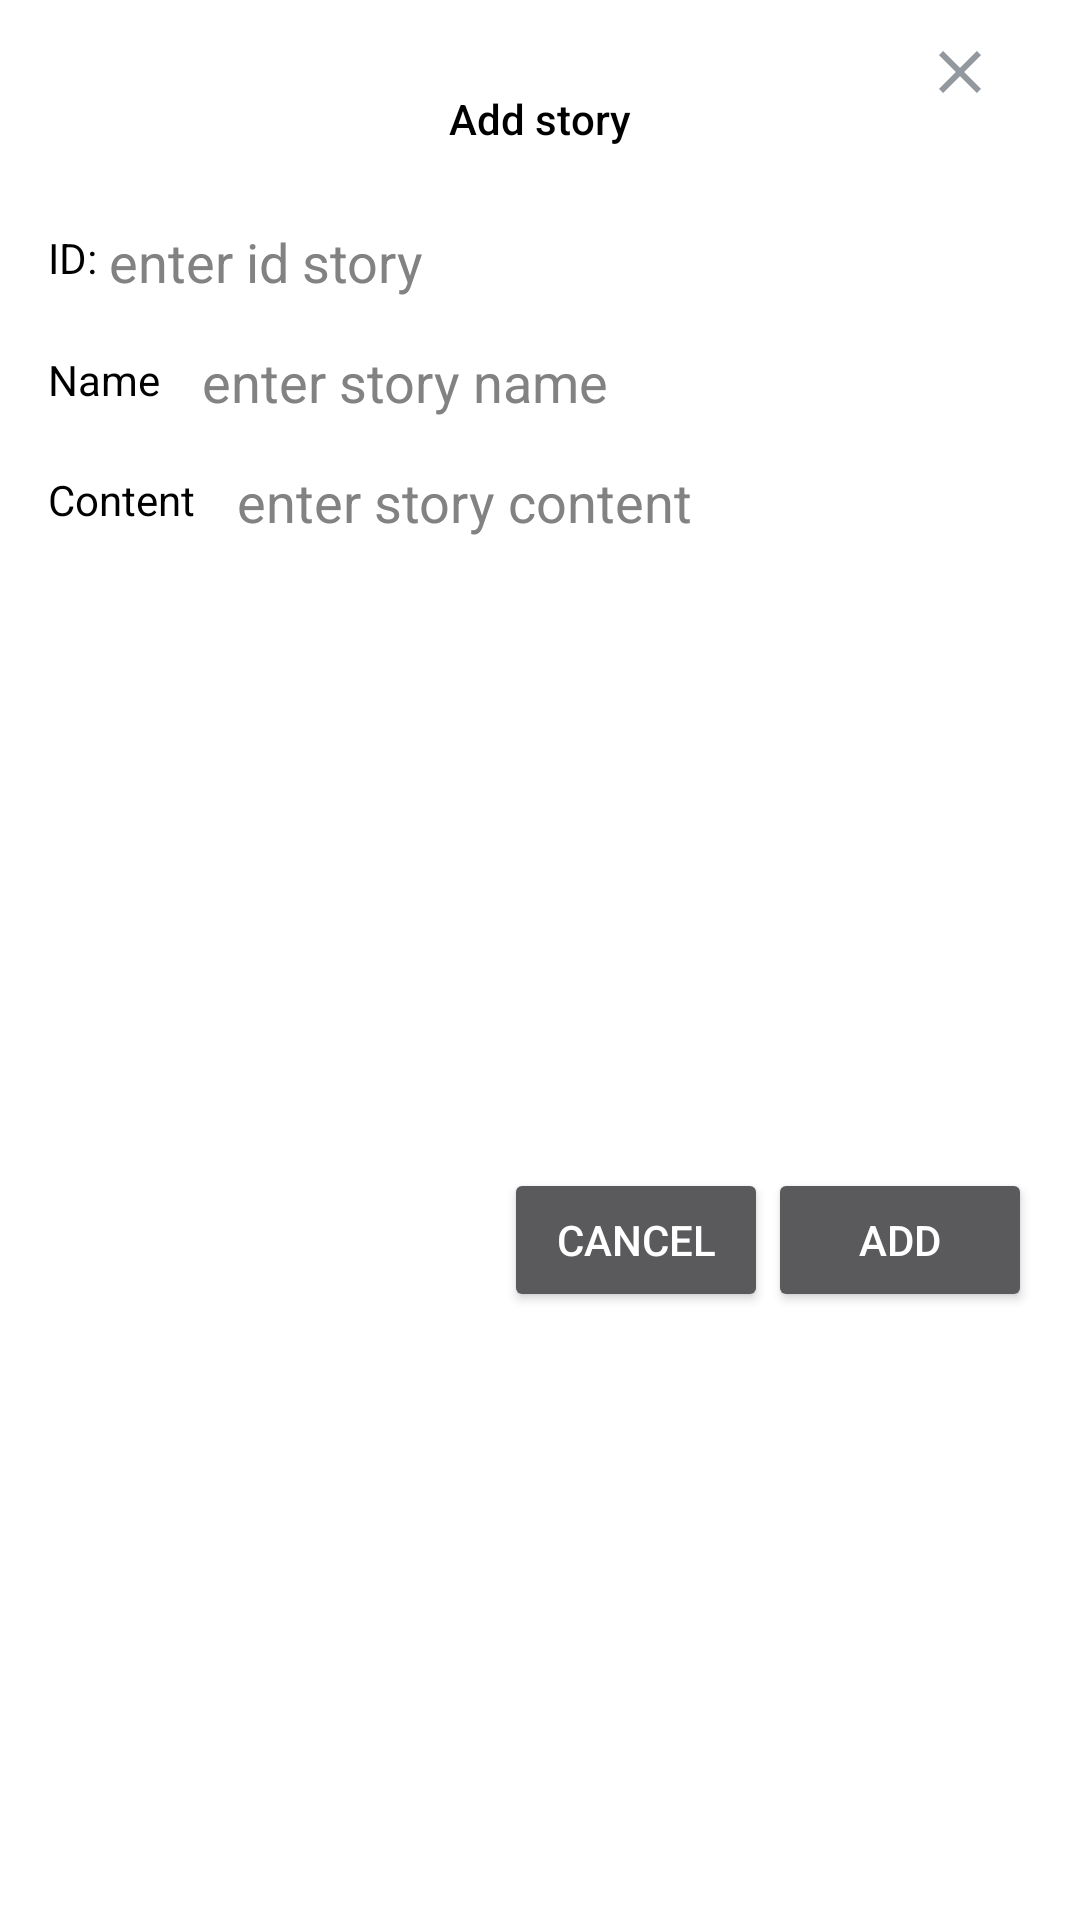

Reconstruct the res/layout file that produces this screen, plus the resources it refers to.
<!-- AndroidManifest.xml: application theme Theme.ProjectExample -->
<!-- res/layout/add_story_dialog.xml -->
<?xml version="1.0" encoding="utf-8"?>
<androidx.constraintlayout.widget.ConstraintLayout xmlns:android="http://schemas.android.com/apk/res/android"
    xmlns:app="http://schemas.android.com/apk/res-auto"
    xmlns:tools="http://schemas.android.com/tools"
    android:layout_width="match_parent"
    android:layout_height="wrap_content"
    android:layout_gravity="center"
    android:background="#FFFFFF"
    android:paddingHorizontal="16dp">

    <androidx.appcompat.widget.AppCompatTextView
        android:id="@+id/add_tv"
        android:layout_width="wrap_content"
        android:layout_height="wrap_content"
        android:layout_marginTop="30dp"
        android:fontFamily="sans-serif-medium"
        android:text="Add story"
        android:textColor="@color/black"
        app:layout_constraintEnd_toEndOf="parent"
        app:layout_constraintStart_toStartOf="parent"
        app:layout_constraintTop_toTopOf="parent" />

    <androidx.appcompat.widget.AppCompatImageView
        android:id="@+id/close_icon"
        android:layout_width="48dp"
        android:layout_height="48dp"
        android:scaleType="centerInside"
        app:layout_constraintEnd_toEndOf="parent"
        app:layout_constraintTop_toTopOf="parent"
        app:srcCompat="@drawable/close_icon" />

    <androidx.constraintlayout.widget.ConstraintLayout
        android:id="@+id/id_story_ct"
        android:layout_width="match_parent"
        android:layout_height="wrap_content"
        android:layout_marginTop="16dp"
        android:background="@drawable/schedule_button_backgr"
        app:layout_constraintEnd_toEndOf="parent"
        app:layout_constraintStart_toStartOf="parent"
        app:layout_constraintTop_toBottomOf="@id/add_tv">

        <androidx.appcompat.widget.AppCompatTextView
            android:id="@+id/name_category_tv"
            android:layout_width="wrap_content"
            android:layout_height="wrap_content"
            android:text="ID:"
            android:textColor="@color/black"
            android:inputType="number"
            app:layout_constraintBottom_toBottomOf="parent"
            app:layout_constraintStart_toStartOf="parent"
            app:layout_constraintTop_toTopOf="parent"
            tools:ignore="TouchTargetSizeCheck" />
        <androidx.appcompat.widget.AppCompatEditText
            android:id="@+id/id_story_edt"
            android:layout_width="0dp"
            android:layout_height="wrap_content"
            android:hint="enter id story"
            android:textColor="@color/black"
            android:textColorHint="#828282"
            app:layout_constraintBottom_toBottomOf="parent"
            app:layout_constraintEnd_toEndOf="parent"
            app:layout_constraintStart_toEndOf="@id/name_category_tv"
            app:layout_constraintTop_toTopOf="parent" />

    </androidx.constraintlayout.widget.ConstraintLayout>



    <androidx.constraintlayout.widget.ConstraintLayout
        android:id="@+id/name_story_ct"
        android:layout_width="match_parent"
        android:layout_height="40dp"
        android:background="@drawable/schedule_button_backgr"
        app:layout_constraintEnd_toEndOf="parent"
        app:layout_constraintStart_toStartOf="parent"
        app:layout_constraintTop_toBottomOf="@id/id_story_ct">

        <androidx.appcompat.widget.AppCompatTextView
            android:id="@+id/name_story_tv"
            android:layout_width="wrap_content"
            android:layout_height="wrap_content"
            android:text="Name"
            android:textColor="@color/black"
            app:layout_constraintBottom_toBottomOf="parent"
            app:layout_constraintStart_toStartOf="parent"
            app:layout_constraintTop_toTopOf="parent" />

        <androidx.appcompat.widget.AppCompatEditText
            android:id="@+id/name_story_edt"
            android:layout_width="0dp"
            android:layout_height="wrap_content"
            android:layout_marginStart="10dp"
            android:hint="enter story name"
            android:textColor="@color/black"
            android:textColorHint="#828282"
            app:layout_constraintBottom_toBottomOf="parent"
            app:layout_constraintEnd_toEndOf="parent"
            app:layout_constraintStart_toEndOf="@id/name_story_tv"
            app:layout_constraintTop_toTopOf="parent" />



    </androidx.constraintlayout.widget.ConstraintLayout>

    <androidx.constraintlayout.widget.ConstraintLayout
        android:id="@+id/content_story_ct"
        android:layout_width="match_parent"
        android:layout_height="40dp"
        android:background="@drawable/schedule_button_backgr"
        app:layout_constraintEnd_toEndOf="parent"
        app:layout_constraintStart_toStartOf="parent"
        app:layout_constraintTop_toBottomOf="@id/name_story_ct">

        <androidx.appcompat.widget.AppCompatTextView
            android:id="@+id/content_story_tv"
            android:layout_width="wrap_content"
            android:layout_height="wrap_content"
            android:text="Content"
            android:textColor="@color/black"
            app:layout_constraintBottom_toBottomOf="parent"
            app:layout_constraintStart_toStartOf="parent"
            app:layout_constraintTop_toTopOf="parent" />

        <androidx.appcompat.widget.AppCompatEditText
            android:id="@+id/content_story_edt"
            android:layout_width="0dp"
            android:layout_height="wrap_content"
            android:layout_marginStart="10dp"
            android:hint="enter story content"
            android:textColor="@color/black"
            android:textColorHint="#828282"
            app:layout_constraintBottom_toBottomOf="parent"
            app:layout_constraintEnd_toEndOf="parent"
            app:layout_constraintStart_toEndOf="@id/content_story_tv"
            app:layout_constraintTop_toTopOf="parent" />



    </androidx.constraintlayout.widget.ConstraintLayout>


    <LinearLayout
        android:layout_width="match_parent"
        android:layout_height="wrap_content"
        android:layout_marginVertical="16dp"
        android:gravity="end"
        app:layout_constraintBottom_toBottomOf="parent"
        app:layout_constraintTop_toBottomOf="@id/content_story_ct">

        <androidx.appcompat.widget.AppCompatButton
            android:id="@+id/cancel_btn"
            android:layout_width="wrap_content"
            android:layout_height="wrap_content"
            android:text="CANCEL" />

        <androidx.appcompat.widget.AppCompatButton
            android:id="@+id/add_btn"
            android:layout_width="wrap_content"
            android:layout_height="wrap_content"
            android:text="ADD" />

    </LinearLayout>
</androidx.constraintlayout.widget.ConstraintLayout>
<!-- resources referenced by this layout -->
<resources>
  <color name="black">#FF000000</color>
  <!-- drawable close_icon (drawable) -->
  <vector xmlns:android="http://schemas.android.com/apk/res/android"
      android:width="24dp"
      android:height="24dp"
      android:viewportWidth="24"
      android:viewportHeight="24">
    <path
        android:pathData="M19,6.41L17.59,5L12,10.59L6.41,5L5,6.41L10.59,12L5,17.59L6.41,19L12,13.41L17.59,19L19,17.59L13.41,12L19,6.41Z"
        android:fillColor="#C2C9D1"/>
    <path
        android:pathData="M19,6.41L17.59,5L12,10.59L6.41,5L5,6.41L10.59,12L5,17.59L6.41,19L12,13.41L17.59,19L19,17.59L13.41,12L19,6.41Z"
        android:fillColor="#000000"
        android:fillAlpha="0.25"/>
  </vector>
  <!-- drawable schedule_button_backgr (drawable) -->
  <?xml version="1.0" encoding="utf-8"?>
  <selector xmlns:android="http://schemas.android.com/apk/res/android">
  
  <item android:state_pressed="true">
      <shape android:shape="rectangle">
          <solid android:color="@color/grey_color"/>
      </shape>
  </item>
      <item>
          <shape android:shape="rectangle">
              <solid android:color="#FFFFFF"/>
          </shape>
      </item>
  </selector>
  <style name="Theme.ProjectExample" parent="Base.Theme.ProjectExample" />
  <color name="grey_color">#B7BABC</color>
  <style name="Base.Theme.ProjectExample" parent="Theme.AppCompat.NoActionBar">
          
          
      </style>
</resources>
